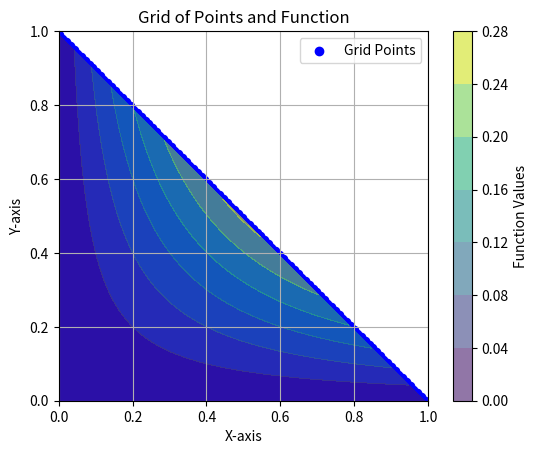
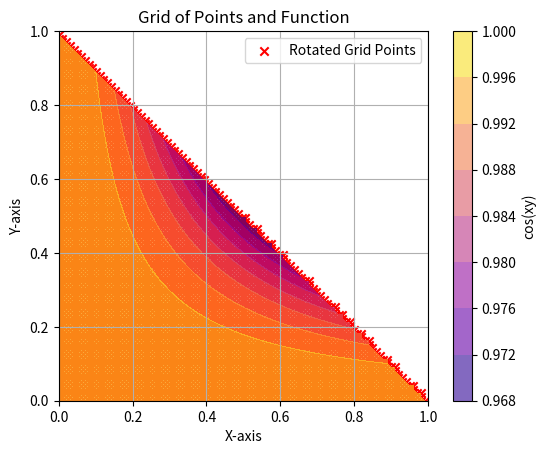

The script that saved these images, in order:
import numpy as np
import matplotlib.pyplot as plt

def generate_grid(grid_size=100):
    """Generates a grid of points for x and y ranging from 0 to 1."""
    x = np.linspace(0, 1, grid_size)
    y = np.linspace(0, 1, grid_size)
    X, Y = np.meshgrid(x, y)
    return X, Y

def rotate_grid_90(X, Y):
    """Rotates the grid by 90 degrees counterclockwise."""
    X_rot = 1-Y  # New X is negative Y
    Y_rot = X   # New Y is the old X
    return X_rot, Y_rot

def apply_inequality(X, Y):
    """Applies the inequality y < -x + 1 and returns a mask for valid points."""
    return Y < (-X + 1)

def apply_rotated_inequality(X_rot, Y_rot):
    """Applies the transformed inequality for rotated data: y > x - 1."""
    return Y_rot < (-X_rot + 1)

def compute_function(X, Y, mask, func=np.sin):
    """Computes the function (e.g., sin(xy), cos(xy)) only for the points that satisfy the mask."""
    Z = func(X * Y)
    Z = np.where(mask, Z, np.nan)  # Set points outside the mask to NaN
    return Z

def plot_grid_and_function(X, Y, Z, mask, label="Grid Points"):
    """Plots the grid and the function (sin or cos), only for points that satisfy the mask."""
    plt.scatter(X[mask], Y[mask], c='blue', marker='o', label=label)
    plt.contourf(X, Y, Z, cmap='viridis', alpha=0.6)  # Filled contour plot of the function
    plt.colorbar(label="Function Values")

def plot_rotated_grid_and_function(X_rot, Y_rot, Z_rot, mask_rot, label="Rotated Grid Points"):
    """Plots the rotated grid points and function cos(xy) with mask applied."""
    plt.scatter(X_rot[mask_rot], Y_rot[mask_rot], c='red', marker='x', label=label)
    plt.contourf(X_rot, Y_rot, Z_rot, cmap='plasma', alpha=0.6)  # Contour plot of cos(xy)
    plt.colorbar(label="cos(xy)")

def save_plot(filename="grid_plot.png"):
    """Saves the plot to a file."""
    plt.title("Grid of Points and Function")
    plt.xlabel("X-axis")
    plt.ylabel("Y-axis")
    plt.grid(True)
    
    # Set the aspect ratio to be square
    plt.gca().set_aspect('equal', adjustable='box')
    
    plt.legend()  # Add a legend for grid points
    plt.savefig(filename)
    plt.close()  # Close the plot to free up resources

def main():
    """Main function to run the grid generation, computation, plotting, and saving."""
    grid_size = 100
    
    # Original grid and sin(xy)
    X, Y = generate_grid(grid_size)
    mask = apply_inequality(X, Y)
    Z = compute_function(X, Y, mask, func=np.sin)
    
    plot_grid_and_function(X, Y, Z, mask)
    save_plot("grid_with_sin_xy.png")  # Save the plot for sin(xy)
    plt.clf()
    
    # Rotated grid and cos(xy)
    X_rot, Y_rot = rotate_grid_90(X, Y)
    mask_rot = apply_rotated_inequality(X_rot, Y_rot)  # Apply the transformed inequality to the rotated grid
    Z_rot = compute_function(X_rot, Y_rot, mask_rot, func=np.cos)
    
    plot_rotated_grid_and_function(X_rot, Y_rot, Z_rot, mask_rot)
    save_plot("rotated_grid_with_cos_xy.png")  # Save the plot for cos(xy)

if __name__ == "__main__":
    main()
